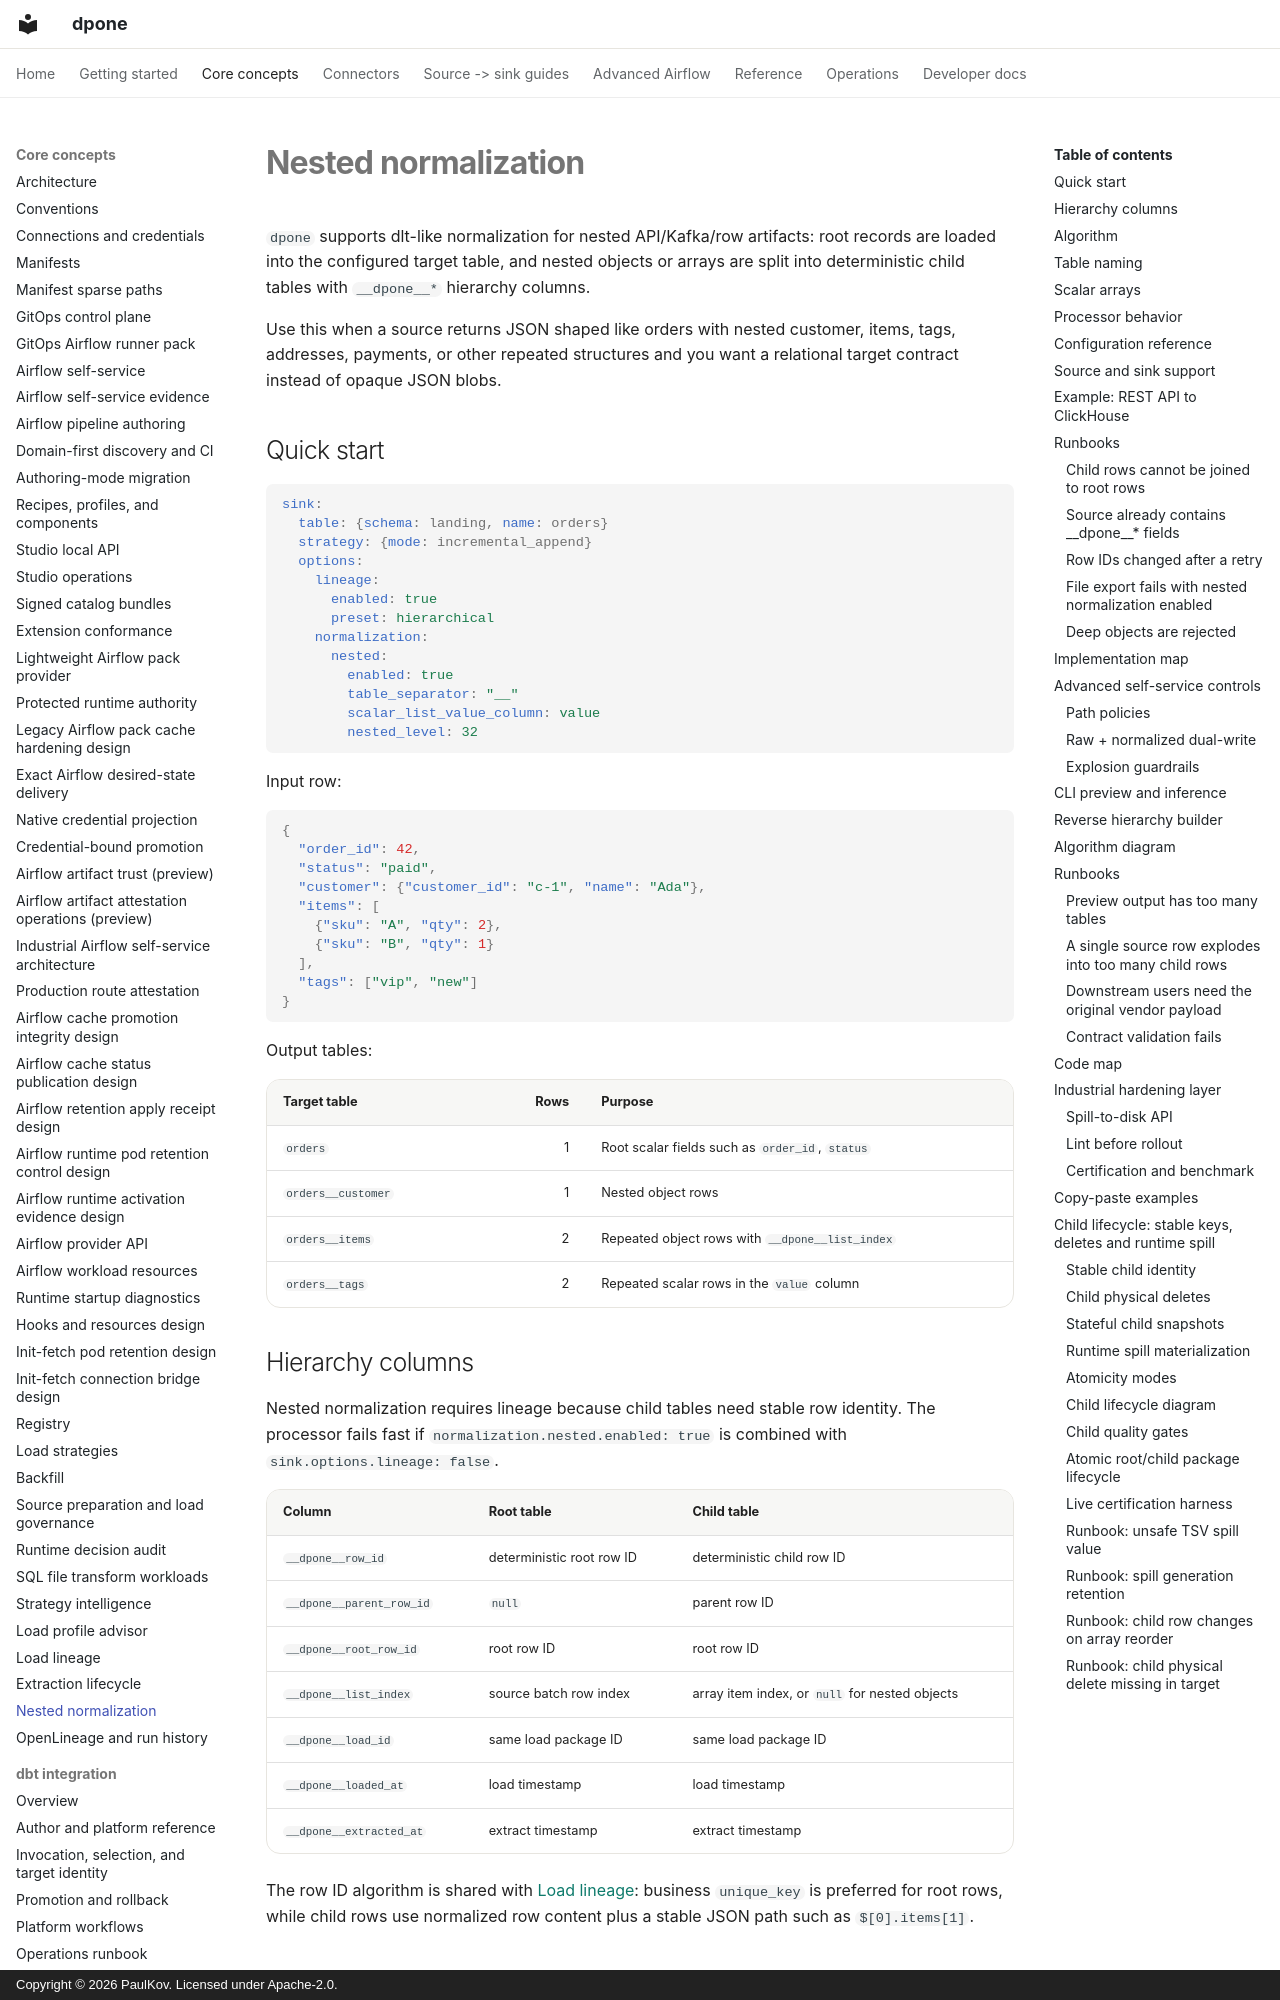

repository: PaulKov/dpone · page: nested-normalization/index.html · generator: mkdocs · copyright: Copyright © 2026 PaulKov. Licensed under Apache-2.0.

# Nested normalization

`dpone` supports dlt-like normalization for nested API/Kafka/row artifacts:
root records are loaded into the configured target table, and nested objects or
arrays are split into deterministic child tables with `__dpone__*` hierarchy
columns.

Use this when a source returns JSON shaped like orders with nested customer,
items, tags, addresses, payments, or other repeated structures and you want a
relational target contract instead of opaque JSON blobs.

## Quick start

```yaml
sink:
  table: {schema: landing, name: orders}
  strategy: {mode: incremental_append}
  options:
    lineage:
      enabled: true
      preset: hierarchical
    normalization:
      nested:
        enabled: true
        table_separator: "__"
        scalar_list_value_column: value
        nested_level: 32
```

Input row:

```json
{
  "order_id": 42,
  "status": "paid",
  "customer": {"customer_id": "c-1", "name": "Ada"},
  "items": [
    {"sku": "A", "qty": 2},
    {"sku": "B", "qty": 1}
  ],
  "tags": ["vip", "new"]
}
```

Output tables:

| Target table | Rows | Purpose |
| --- | ---: | --- |
| `orders` | 1 | Root scalar fields such as `order_id`, `status` |
| `orders__customer` | 1 | Nested object rows |
| `orders__items` | 2 | Repeated object rows with `__dpone__list_index` |
| `orders__tags` | 2 | Repeated scalar rows in the `value` column |

## Hierarchy columns

Nested normalization requires lineage because child tables need stable row
identity. The processor fails fast if `normalization.nested.enabled: true` is
combined with `sink.options.lineage: false`.

| Column | Root table | Child table |
| --- | --- | --- |
| `__dpone__row_id` | deterministic root row ID | deterministic child row ID |
| `__dpone__parent_row_id` | `null` | parent row ID |
| `__dpone__root_row_id` | root row ID | root row ID |
| `__dpone__list_index` | source batch row index | array item index, or `null` for nested objects |
| `__dpone__load_id` | same load package ID | same load package ID |
| `__dpone__loaded_at` | load timestamp | load timestamp |
| `__dpone__extracted_at` | extract timestamp | extract timestamp |

The row ID algorithm is shared with [Load lineage](load-lineage.md): business
`unique_key` is preferred for root rows, while child rows use normalized row
content plus a stable JSON path such as `$[0].items[1]`.

## Algorithm

```mermaid
flowchart TD
    A["Extract row artifact"] --> B{"nested normalization enabled?"}
    B -->|no| C["Standard single-table lineage enrichment"]
    B -->|yes| D["Validate lineage is enabled and no user __dpone__ columns exist"]
    D --> E["Create root row from scalar fields"]
    E --> F["Generate root __dpone__row_id"]
    F --> G["Walk nested dict/list values depth-first"]
    G --> H["Create child table name: parent__field"]
    H --> I["Generate child __dpone__row_id from table + row path"]
    I --> J["Attach parent/root/list hierarchy columns"]
    J --> K["Load root and child tables through normal sink contract"]
    K --> L["Commit load state only after all tables succeed"]
```
